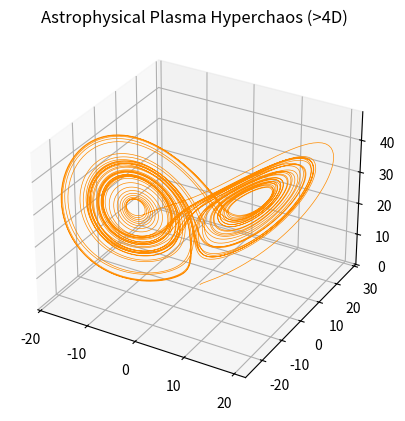

Python code for this plot:
%matplotlib inline
import numpy as np
import matplotlib.pyplot as plt
from scipy.integrate import odeint

def hyperchaos(state, t):
    x, y, z, u, w = state
    a, b, c, d, e = 10, 28, 8/3, 1.5, 0.2
    return [
        a*(y - x) + u,
        x*(b - z) - y + w,
        x*y - c*z,
        -d*x - u,
        -e*y - w
    ]

t = np.linspace(0, 50, 10000)
state0 = [1, 1, 1, 1, 1]
sol = odeint(hyperchaos, state0, t)

fig = plt.figure()
ax = fig.add_subplot(111, projection='3d')
ax.plot(sol[:,0], sol[:,1], sol[:,2], lw=0.5, color='darkorange')
ax.set_title('Astrophysical Plasma Hyperchaos (>4D)')
plt.show()
